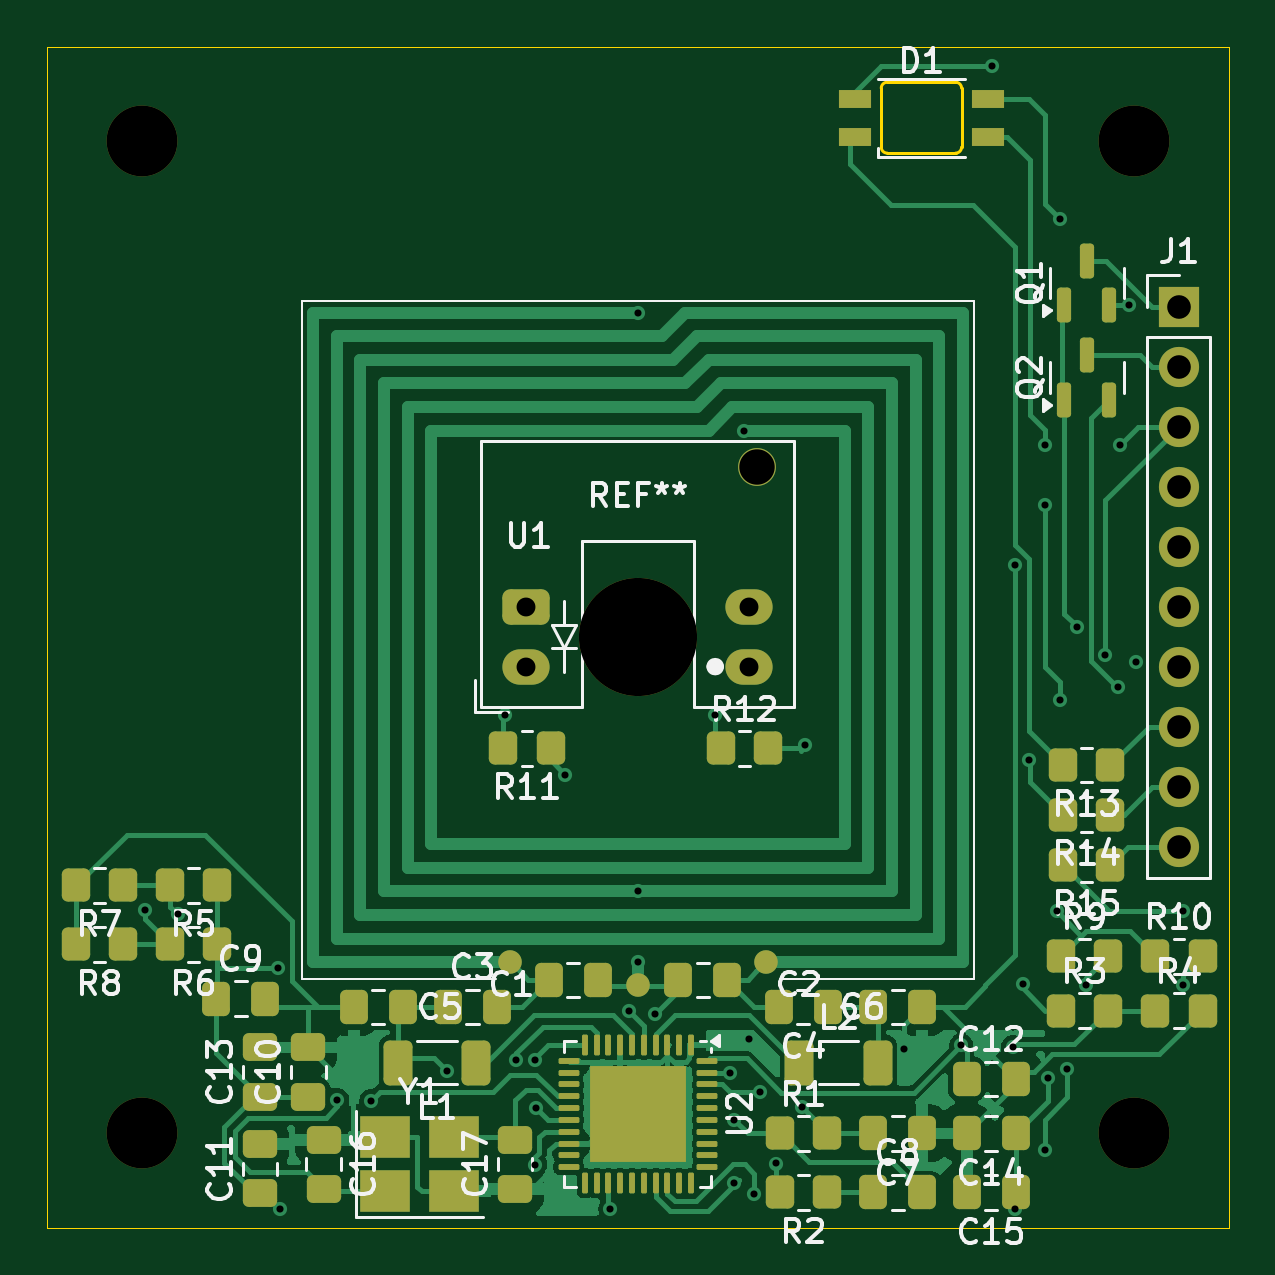
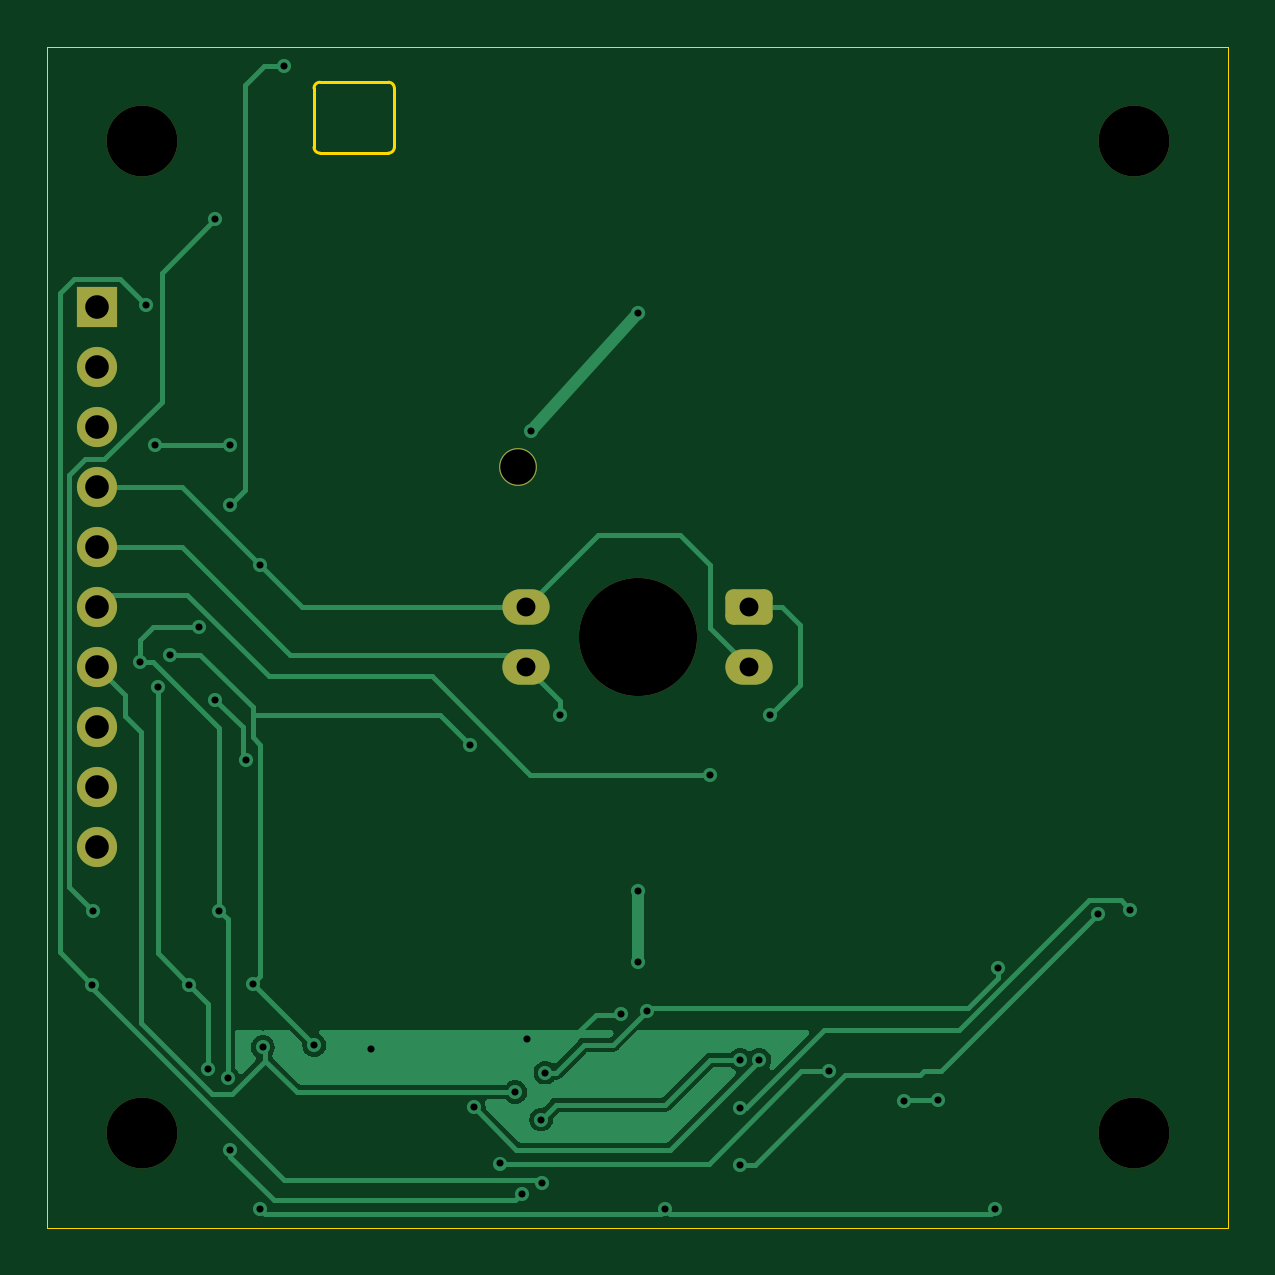
Circuit board: 11 layer files. Board 50.0 x 50.0 mm.
- bottom_copper: compact-nfc-B_Cu.gbr (23723 bytes)
- bottom_mask: compact-nfc-B_Mask.gbr (1974 bytes)
- paste: compact-nfc-B_Paste.gbr (482 bytes)
- bottom_silk: compact-nfc-B_Silkscreen.gbr (483 bytes)
- outline: compact-nfc-Edge_Cuts.gbr (1310 bytes)
- top_copper: compact-nfc-F_Cu.gbr (62787 bytes)
- top_mask: compact-nfc-F_Mask.gbr (7421 bytes)
- paste: compact-nfc-F_Paste.gbr (6744 bytes)
- top_silk: compact-nfc-F_Silkscreen.gbr (62997 bytes)
- drill: compact-nfc-NPTH.drl (577 bytes)
- drill: compact-nfc-PTH.drl (1672 bytes)

=== bottom_copper: compact-nfc-B_Cu.gbr (23723 bytes, source omitted) ===
=== bottom_mask: compact-nfc-B_Mask.gbr (1974 bytes, source withheld) ===
=== paste: compact-nfc-B_Paste.gbr ===
%TF.GenerationSoftware,KiCad,Pcbnew,7.0.11+dfsg-1build4*%
%TF.CreationDate,2026-01-28T23:03:34-05:00*%
%TF.ProjectId,compact-nfc,636f6d70-6163-4742-9d6e-66632e6b6963,rev?*%
%TF.SameCoordinates,Original*%
%TF.FileFunction,Paste,Bot*%
%TF.FilePolarity,Positive*%
%FSLAX46Y46*%
G04 Gerber Fmt 4.6, Leading zero omitted, Abs format (unit mm)*
G04 Created by KiCad (PCBNEW 7.0.11+dfsg-1build4) date 2026-01-28 23:03:34*
%MOMM*%
%LPD*%
G01*
G04 APERTURE LIST*
G04 APERTURE END LIST*
M02*

=== bottom_silk: compact-nfc-B_Silkscreen.gbr ===
%TF.GenerationSoftware,KiCad,Pcbnew,7.0.11+dfsg-1build4*%
%TF.CreationDate,2026-01-28T23:03:34-05:00*%
%TF.ProjectId,compact-nfc,636f6d70-6163-4742-9d6e-66632e6b6963,rev?*%
%TF.SameCoordinates,Original*%
%TF.FileFunction,Legend,Bot*%
%TF.FilePolarity,Positive*%
%FSLAX46Y46*%
G04 Gerber Fmt 4.6, Leading zero omitted, Abs format (unit mm)*
G04 Created by KiCad (PCBNEW 7.0.11+dfsg-1build4) date 2026-01-28 23:03:34*
%MOMM*%
%LPD*%
G01*
G04 APERTURE LIST*
G04 APERTURE END LIST*
M02*

=== outline: compact-nfc-Edge_Cuts.gbr ===
%TF.GenerationSoftware,KiCad,Pcbnew,7.0.11+dfsg-1build4*%
%TF.CreationDate,2026-01-28T23:03:34-05:00*%
%TF.ProjectId,compact-nfc,636f6d70-6163-4742-9d6e-66632e6b6963,rev?*%
%TF.SameCoordinates,Original*%
%TF.FileFunction,Profile,NP*%
%FSLAX46Y46*%
G04 Gerber Fmt 4.6, Leading zero omitted, Abs format (unit mm)*
G04 Created by KiCad (PCBNEW 7.0.11+dfsg-1build4) date 2026-01-28 23:03:34*
%MOMM*%
%LPD*%
G01*
G04 APERTURE LIST*
%TA.AperFunction,Profile*%
%ADD10C,0.050000*%
%TD*%
%TA.AperFunction,Profile*%
%ADD11C,0.120000*%
%TD*%
G04 APERTURE END LIST*
D10*
X100000000Y-100000000D02*
X100000000Y-150000000D01*
X150000000Y-100000000D02*
X150000000Y-150000000D01*
X100000000Y-150000000D02*
X150000000Y-150000000D01*
X100000000Y-100000000D02*
X150000000Y-100000000D01*
D11*
%TO.C,D1*%
X135300000Y-101750000D02*
X135300000Y-104250000D01*
X135550000Y-101500000D02*
X138450000Y-101500000D01*
X138450000Y-104500000D02*
X135550000Y-104500000D01*
X138700000Y-104250000D02*
X138700000Y-101750000D01*
X135550000Y-101500000D02*
G75*
G03*
X135300000Y-101750000I-1J-249999D01*
G01*
X135300000Y-104250000D02*
G75*
G03*
X135550000Y-104500000I249999J-1D01*
G01*
X138700000Y-101750000D02*
G75*
G03*
X138450000Y-101500000I-250000J0D01*
G01*
X138450000Y-104500000D02*
G75*
G03*
X138700000Y-104250000I0J250000D01*
G01*
%TD*%
M02*

=== top_copper: compact-nfc-F_Cu.gbr (62787 bytes, source omitted) ===
=== top_mask: compact-nfc-F_Mask.gbr (7421 bytes, source omitted) ===
=== paste: compact-nfc-F_Paste.gbr (6744 bytes, source omitted) ===
=== top_silk: compact-nfc-F_Silkscreen.gbr (62997 bytes, source omitted) ===
=== drill: compact-nfc-NPTH.drl ===
M48
; DRILL file {KiCad 7.0.11+dfsg-1build4} date mié 28 ene 2026 23:03:32
; FORMAT={-:-/ absolute / metric / decimal}
; #@! TF.CreationDate,2026-01-28T23:03:32-05:00
; #@! TF.GenerationSoftware,Kicad,Pcbnew,7.0.11+dfsg-1build4
; #@! TF.FileFunction,NonPlated,1,2,NPTH
FMAT,2
METRIC
; #@! TA.AperFunction,NonPlated,NPTH,ComponentDrill
T1C1.500
; #@! TA.AperFunction,NonPlated,NPTH,ComponentDrill
T2C3.000
; #@! TA.AperFunction,NonPlated,NPTH,ComponentDrill
T3C5.000
%
G90
G05
T1
X130.045Y-117.77
T2
X104.0Y-104.0
X104.0Y-146.0
X146.0Y-104.0
X146.0Y-146.0
T3
X125.0Y-125.0
M30

=== drill: compact-nfc-PTH.drl ===
M48
; DRILL file {KiCad 7.0.11+dfsg-1build4} date mié 28 ene 2026 23:03:32
; FORMAT={-:-/ absolute / metric / decimal}
; #@! TF.CreationDate,2026-01-28T23:03:32-05:00
; #@! TF.GenerationSoftware,Kicad,Pcbnew,7.0.11+dfsg-1build4
; #@! TF.FileFunction,Plated,1,2,PTH
FMAT,2
METRIC
; #@! TA.AperFunction,Plated,PTH,ViaDrill
T1C0.300
; #@! TA.AperFunction,Plated,PTH,ComponentDrill
T2C0.300
; #@! TA.AperFunction,Plated,PTH,ComponentDrill
T3C0.800
; #@! TA.AperFunction,Plated,PTH,ComponentDrill
T4C1.000
%
G90
G05
T1
X104.14Y-136.525
X105.525Y-136.728
X109.753Y-138.986
X109.855Y-149.2
X112.278Y-144.57
X113.708Y-144.613
X116.92Y-143.343
X119.38Y-128.27
X119.849Y-142.875
X120.65Y-142.875
X120.65Y-147.32
X120.68Y-144.914
X121.92Y-130.81
X123.825Y-149.2
X124.62Y-140.81
X125.725Y-140.965
X128.27Y-128.27
X128.903Y-143.427
X129.053Y-148.114
X129.083Y-145.415
X129.704Y-142.005
X129.9Y-148.564
X130.185Y-144.253
X130.829Y-147.273
X131.937Y-144.891
X132.08Y-129.54
X136.275Y-142.436
X138.688Y-142.266
X139.971Y-100.8
X140.87Y-142.35
X140.97Y-121.92
X140.97Y-149.2
X141.3Y-139.655
X141.57Y-130.175
X142.24Y-116.84
X142.24Y-119.38
X142.24Y-146.685
X142.354Y-143.661
X142.719Y-136.567
X142.875Y-107.281
X142.875Y-127.635
X143.179Y-143.268
X143.572Y-124.543
X143.978Y-139.705
X144.78Y-125.73
X145.32Y-127.082
X145.415Y-116.84
X145.794Y-110.911
X146.065Y-126.041
X148.058Y-136.567
X148.093Y-139.705
T2
X125.0Y-111.25
X125.0Y-135.75
X125.0Y-138.75
X129.5Y-116.25
T3
X120.27Y-123.7
X120.27Y-126.24
X129.72Y-123.7
X129.72Y-126.24
T4
X147.9Y-111.0
X147.9Y-113.54
X147.9Y-116.08
X147.9Y-118.62
X147.9Y-121.16
X147.9Y-123.7
X147.9Y-126.24
X147.9Y-128.78
X147.9Y-131.32
X147.9Y-133.86
M30

